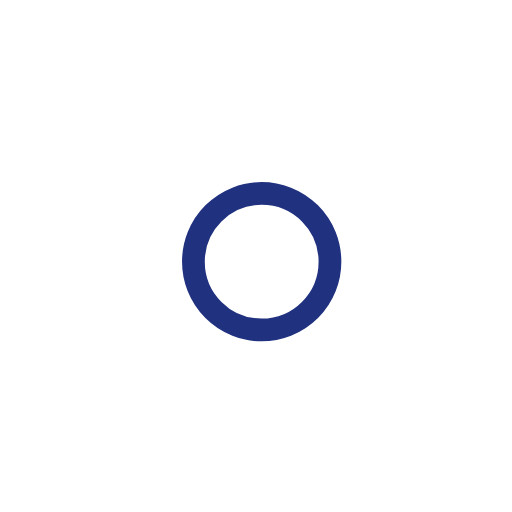
t = 0.00 s
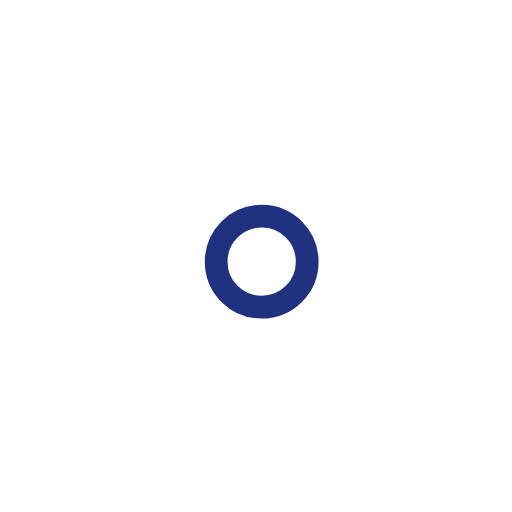
t = 1.00 s
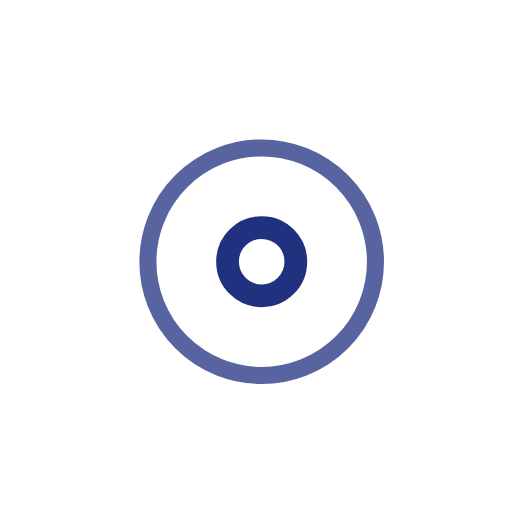
t = 2.25 s
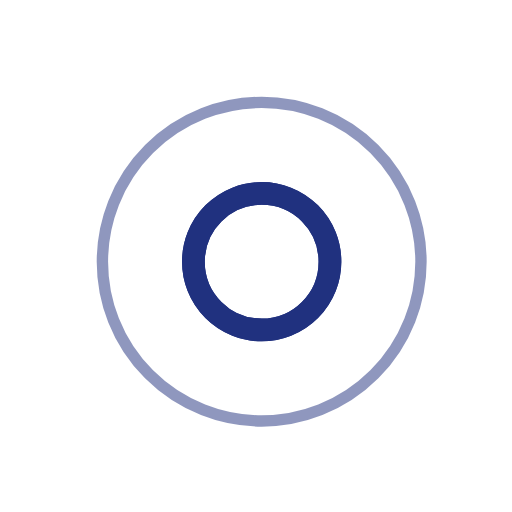
t = 3.00 s
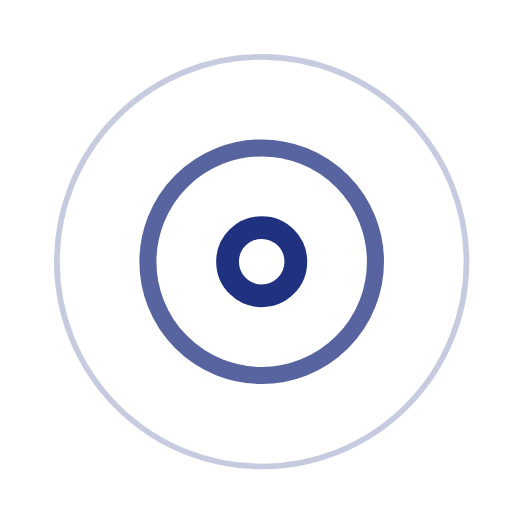
t = 3.75 s
t = 5.25 s: frame unchanged from t = 3.75 s, image omitted

The animated SVG that drew these frames (rendered in a browser with its animation timeline set to each time). Animation: 7 SMIL elements (animate=7); one cycle of 6.00 s, repeats indefinitely.

<!-- By Sam Herbert (@sherb), for everyone. More @ http://goo.gl/7AJzbL -->
<svg width="45" height="45" viewBox="0 0 45 45" xmlns="http://www.w3.org/2000/svg" stroke="#20317f">
    <g fill="none" fill-rule="evenodd" transform="translate(1 1)" stroke-width="2">
        <circle cx="22" cy="22" r="6" stroke-opacity="0">
            <animate attributeName="r"
                 begin="1.5s" dur="3s"
                 values="6;22"
                 calcMode="linear"
                 repeatCount="indefinite" />
            <animate attributeName="stroke-opacity"
                 begin="1.5s" dur="3s"
                 values="1;0" calcMode="linear"
                 repeatCount="indefinite" />
            <animate attributeName="stroke-width"
                 begin="1.5s" dur="3s"
                 values="2;0" calcMode="linear"
                 repeatCount="indefinite" />
        </circle>
        <circle cx="22" cy="22" r="6" stroke-opacity="0">
            <animate attributeName="r"
                 begin="3s" dur="3s"
                 values="6;22"
                 calcMode="linear"
                 repeatCount="indefinite" />
            <animate attributeName="stroke-opacity"
                 begin="3s" dur="3s"
                 values="1;0" calcMode="linear"
                 repeatCount="indefinite" />
            <animate attributeName="stroke-width"
                 begin="3s" dur="3s"
                 values="2;0" calcMode="linear"
                 repeatCount="indefinite" />
        </circle>
        <circle cx="22" cy="22" r="8">
            <animate attributeName="r"
                 begin="0s" dur="1.5s"
                 values="6;1;2;3;4;5;6"
                 calcMode="linear"
                 repeatCount="indefinite" />
        </circle>
    </g>
</svg>
